The GitHub repository SuycoR/Clasificador_papayas contains a labelled image folder "resized" with 3 categories: mature, partially mature, unmature. Examples follow, each with its label.

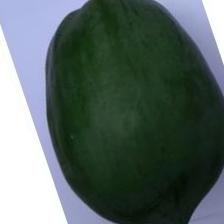
Label: unmature

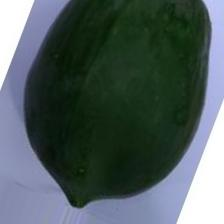
Label: unmature

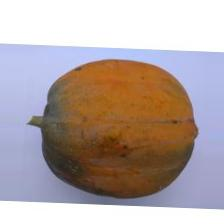
Label: mature

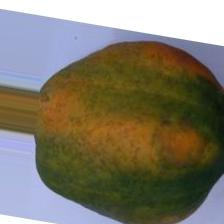
Label: partially mature

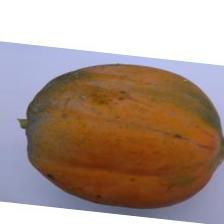
Label: mature

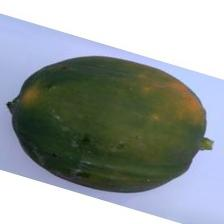
Label: partially mature
